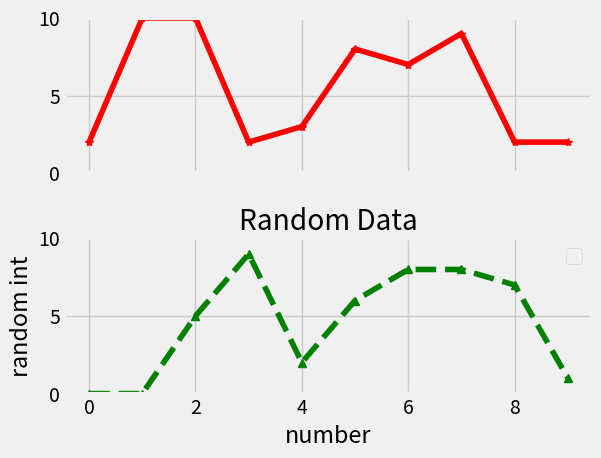

Source code (Python):
import random
import matplotlib.pyplot as plt
from matplotlib import style


def createData():
    xs, ys = [], []
    for i in range(10):
        x = i
        y = random.randint(0, 10)
        xs.append(x)
        ys.append(y)
    return xs, ys


style.use('fivethirtyeight')
fig, (ax1, ax2) = plt.subplots(2, 1, sharex=True)
#ax1 = fig.add_subplot(211)
#ax2 = fig.add_subplot(212)
plt.title('Random Data')
plt.xlabel('number')
plt.ylabel('random int')

x, y = createData()
ax1.set_ylim(0, 10)
ax1.plot(x, y, 'r-*')
plt.legend()
plt.tight_layout()

x, y = createData()
ax2.set_ylim(0, 10)
ax2.plot(x, y, 'g^--')
plt.show()
